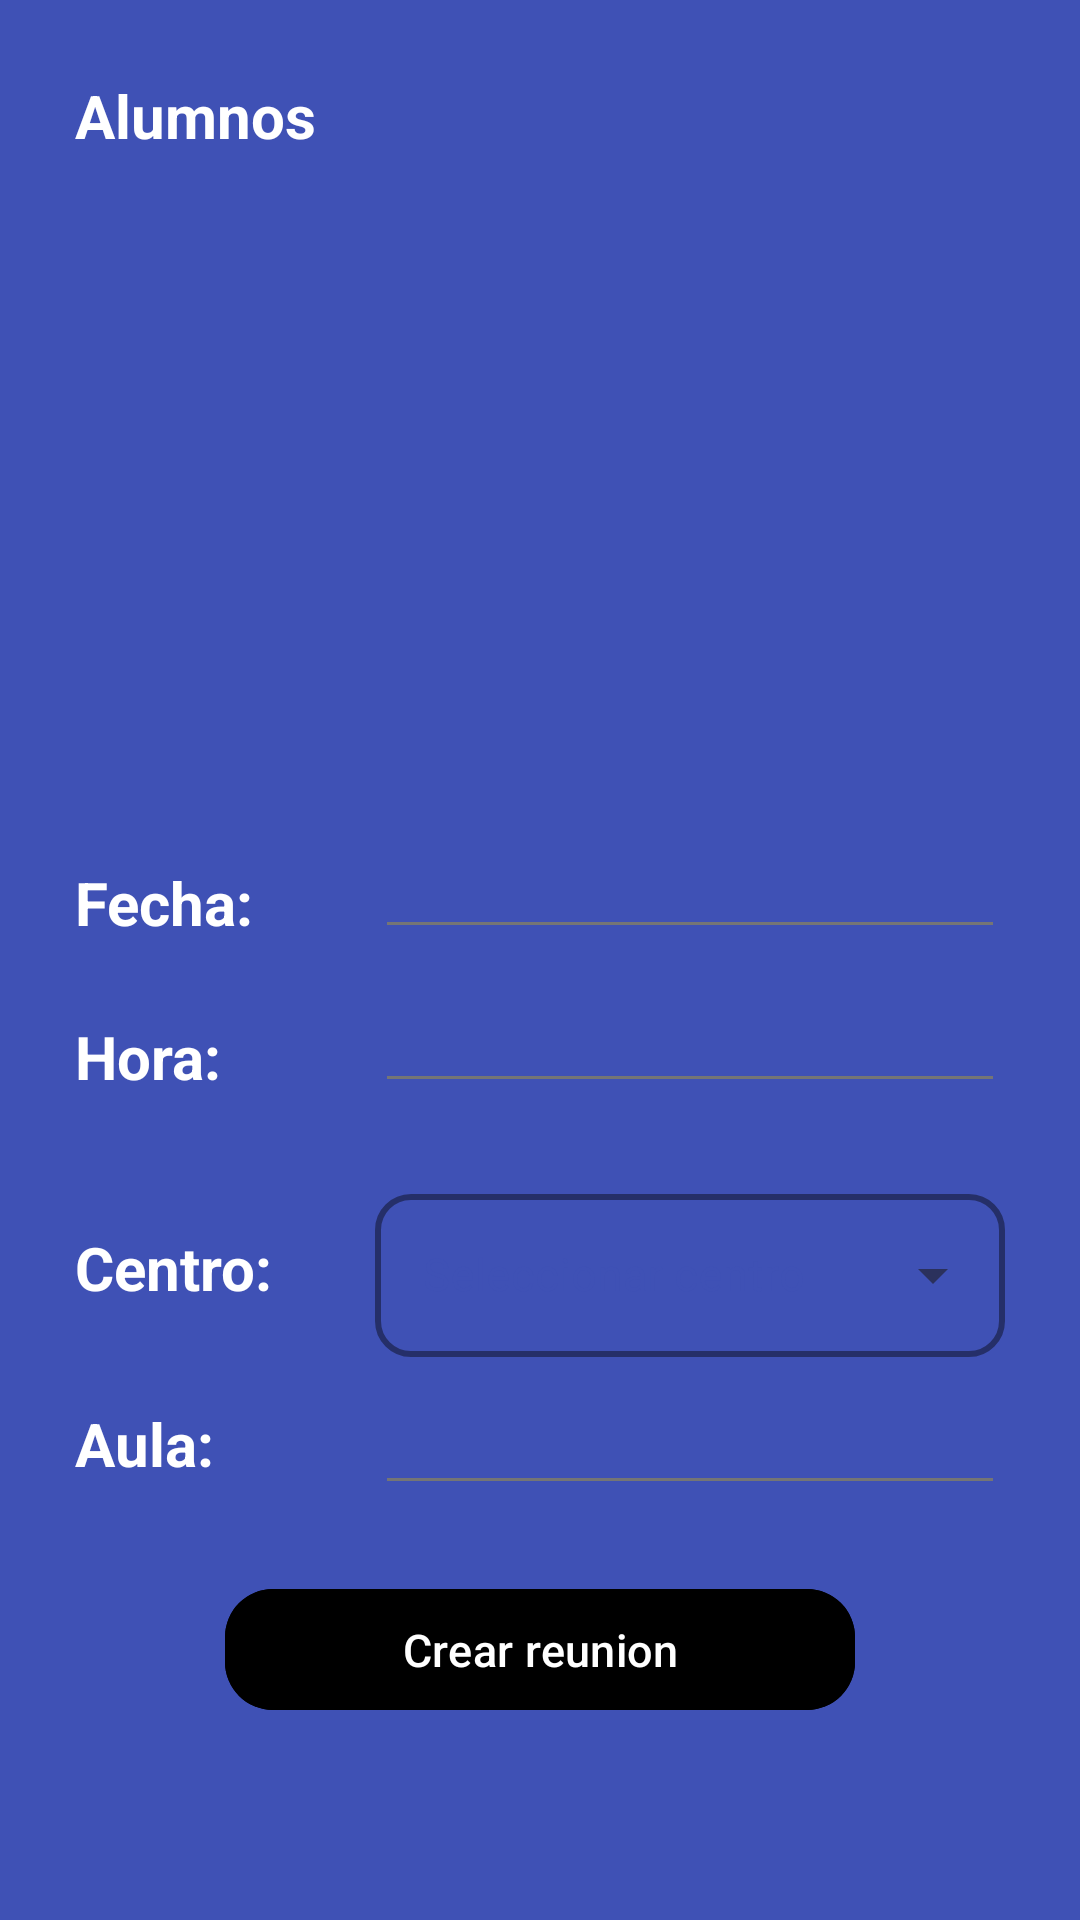

Reconstruct the res/layout file that produces this screen, plus the resources it refers to.
<!-- AndroidManifest.xml: application theme Base.Theme.ElorMovPMDM -->
<!-- res/layout/add_meeting_dialog.xml -->
<?xml version="1.0" encoding="utf-8"?>
<androidx.constraintlayout.widget.ConstraintLayout xmlns:android="http://schemas.android.com/apk/res/android"
    android:layout_width="match_parent"
    android:layout_height="wrap_content"
    android:layout_marginHorizontal="10dp"
    xmlns:app="http://schemas.android.com/apk/res-auto"
    android:padding="25dp"
    android:background="?attr/colorPrimary">
    
    <TextView
        android:id="@+id/tvUsers"
        android:layout_width="wrap_content"
        android:layout_height="wrap_content"
        app:layout_constraintTop_toTopOf="parent"
        app:layout_constraintStart_toStartOf="parent"
        android:textColor="?attr/colorOnSecondary"
        android:textSize="20sp"
        android:textStyle="bold"
        android:text="@string/students">
    </TextView>
    
    <androidx.recyclerview.widget.RecyclerView
        android:id="@+id/rvUsers"
        android:layout_width="match_parent"
        android:layout_height="200dp"
        app:layout_constraintTop_toBottomOf="@id/tvUsers"
        app:layout_constraintStart_toStartOf="parent"
        android:layout_marginTop="8dp">
    </androidx.recyclerview.widget.RecyclerView>
    
    <com.google.android.material.divider.MaterialDivider
        android:id="@+id/firstDivider"
        android:layout_width="0dp"
        android:layout_height="5dp"
        app:layout_constraintTop_toBottomOf="@id/rvUsers"
        app:layout_constraintStart_toStartOf="parent"
        app:layout_constraintEnd_toEndOf="parent"
        app:dividerColor="?attr/colorPrimarySurface">
    </com.google.android.material.divider.MaterialDivider>
    
    <TextView
        android:id="@+id/tvDate"
        android:layout_width="100dp"
        android:layout_height="wrap_content"
        app:layout_constraintStart_toStartOf="parent"
        app:layout_constraintTop_toTopOf="@id/etDate"
        app:layout_constraintBottom_toBottomOf="@id/etDate"
        android:layout_marginTop="10dp"
        android:textColor="?attr/colorOnSecondary"
        android:textSize="20sp"
        android:textStyle="bold"
        android:text="@string/date">
    </TextView>
    
    <EditText
        android:id="@+id/etDate"
        android:layout_width="0dp"
        android:layout_height="wrap_content"
        app:layout_constraintStart_toEndOf="@id/tvDate"
        app:layout_constraintEnd_toEndOf="parent"
        app:layout_constraintTop_toBottomOf="@id/firstDivider"
        android:layout_marginTop="10dp"
        android:focusable="false"
        android:clickable="true"
        android:textColor="?attr/colorPrimarySurface">
    </EditText>
    
    <TextView
        android:id="@+id/tvHour"
        android:layout_width="100dp"
        android:layout_height="wrap_content"
        app:layout_constraintStart_toStartOf="parent"
        app:layout_constraintTop_toTopOf="@id/etHour"
        app:layout_constraintBottom_toBottomOf="@id/etHour"
        android:layout_marginTop="10dp"
        android:textColor="?attr/colorOnSecondary"
        android:textSize="20sp"
        android:textStyle="bold"
        android:text="@string/hour">
    </TextView>
    
    <EditText
        android:id="@+id/etHour"
        android:layout_width="0dp"
        android:layout_height="wrap_content"
        app:layout_constraintStart_toEndOf="@id/tvHour"
        app:layout_constraintEnd_toEndOf="parent"
        app:layout_constraintTop_toBottomOf="@id/etDate"
        android:layout_marginTop="10dp"
        android:focusable="false"
        android:clickable="true"
        android:textColor="?attr/colorPrimarySurface">
    </EditText>

    <com.google.android.material.divider.MaterialDivider
        android:id="@+id/secondDivider"
        android:layout_width="0dp"
        android:layout_height="5dp"
        app:layout_constraintTop_toBottomOf="@id/etHour"
        app:layout_constraintStart_toStartOf="parent"
        app:layout_constraintEnd_toEndOf="parent"
        android:layout_marginTop="10dp"
        app:dividerColor="?attr/colorPrimarySurface">
    </com.google.android.material.divider.MaterialDivider>
    
    <TextView
        android:id="@+id/tvCenter"
        android:layout_width="100dp"
        android:layout_height="wrap_content"
        app:layout_constraintStart_toStartOf="parent"
        app:layout_constraintTop_toTopOf="@id/centerMenu"
        app:layout_constraintBottom_toBottomOf="@id/centerMenu"
        android:textColor="?attr/colorOnSecondary"
        android:textSize="20sp"
        android:textStyle="bold"
        android:text="@string/center">
    </TextView>

    <com.google.android.material.textfield.TextInputLayout
        android:id="@+id/centerMenu"
        android:layout_width="0dp"
        android:layout_height="wrap_content"
        app:layout_constraintStart_toEndOf="@id/tvCenter"
        app:layout_constraintEnd_toEndOf="parent"
        app:layout_constraintTop_toBottomOf="@id/secondDivider"
        android:layout_marginTop="10dp"
        style="@style/styleLanguageSelector"
        android:hint="@string/select_center"
        android:textColorHint="?attr/colorPrimarySurface">

        <AutoCompleteTextView
            android:id="@+id/autoCompleteTextView"
            android:layout_width="match_parent"
            android:layout_height="match_parent"
            android:inputType="none"
            android:textColor="?attr/colorPrimarySurface"
            android:textSize="15sp"/>
    </com.google.android.material.textfield.TextInputLayout>
    
    <TextView
        android:id="@+id/tvClassroom"
        android:layout_width="100dp"
        android:layout_height="wrap_content"
        app:layout_constraintStart_toStartOf="parent"
        app:layout_constraintTop_toTopOf="@id/etClassroom"
        app:layout_constraintBottom_toBottomOf="@id/etClassroom"
        android:textColor="?attr/colorOnSecondary"
        android:textSize="20sp"
        android:textStyle="bold"
        android:text="@string/classroom">
    </TextView>
    
    <EditText
        android:id="@+id/etClassroom"
        android:layout_width="0dp"
        android:layout_height="wrap_content"
        app:layout_constraintStart_toEndOf="@id/tvClassroom"
        app:layout_constraintEnd_toEndOf="parent"
        app:layout_constraintTop_toBottomOf="@id/centerMenu"
        android:layout_marginTop="8dp"
        android:textColor="?attr/colorPrimarySurface">
    </EditText>

    <com.google.android.material.button.MaterialButton
        android:id="@+id/btnAdd"
        android:layout_width="match_parent"
        android:layout_height="wrap_content"
        android:layout_marginHorizontal="50dp"
        android:layout_marginTop="24dp"
        android:padding="10dp"
        android:gravity="center"
        android:text="@string/create"
        android:textColor="@color/white"
        android:textSize="15sp"
        style="@style/button_style"
        android:backgroundTint="@color/agreed"
        app:layout_constraintEnd_toEndOf="parent"
        app:layout_constraintStart_toStartOf="parent"
        app:layout_constraintTop_toBottomOf="@id/etClassroom" />
</androidx.constraintlayout.widget.ConstraintLayout>
<!-- resources referenced by this layout -->
<resources>
  <color name="white">#FFFFFFFF</color>
  <string name="center">Centro:</string>
  <string name="classroom">Aula:</string>
  <string name="create">Crear reunion</string>
  <string name="date">Fecha:</string>
  <string name="hour">Hora:</string>
  <string name="select_center">Seleccionar centro</string>
  <string name="students">Alumnos</string>
  <style name="button_style">
          <item name="backgroundColor">@color/primary</item>
          <item name="cornerRadius">16dp</item>
          <item name="elevation">8dp</item>
      </style>
  <style name="styleLanguageSelector" parent="Widget.MaterialComponents.TextInputLayout.OutlinedBox.ExposedDropdownMenu">
          <item name="boxStrokeWidth">2dp</item>
          <item name="boxStrokeColor">@color/primary</item>
  
          <item name="boxCornerRadiusTopStart">12dp</item>
          <item name="boxCornerRadiusTopEnd">12dp</item>
          <item name="boxCornerRadiusBottomStart">12dp</item>
          <item name="boxCornerRadiusBottomEnd">12dp</item>
  
          <item name="android:textColorHint">@color/white</item>
          <item name="hintTextColor">@color/light_primary</item>
      </style>
  <style name="Base.Theme.ElorMovPMDM" parent="Theme.Material3.DayNight.NoActionBar">
          
          <item name="colorPrimary">@color/primary</item>
          <item name="colorPrimaryVariant">@color/dark_primary</item>
          <item name="colorOnPrimary">@color/white</item>
  
          <item name="colorSecondary">@color/accent</item>
          <item name="colorOnSecondary">@color/white</item>
  
          
          <item name="backgroundColor">@color/light_primary</item>
  
          
          <item name="android:textColorPrimary">@color/black</item>
          <item name="android:textColorSecondary">@color/secondary_text</item>
  
          
          <item name="android:divider">@color/divider</item>
  
          
          <item name="android:statusBarColor">@color/dark_primary</item>
      </style>
  <color name="primary">#3F51B5</color>
  <color name="light_primary">#C5CAE9</color>
  <color name="dark_primary">#303F9F</color>
  <color name="accent">#448AFF</color>
  <color name="black">#FF000000</color>
  <color name="secondary_text">#757575</color>
  <color name="divider">#BDBDBD</color>
</resources>
